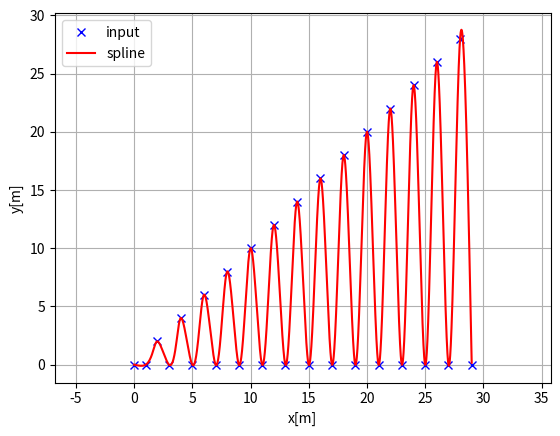
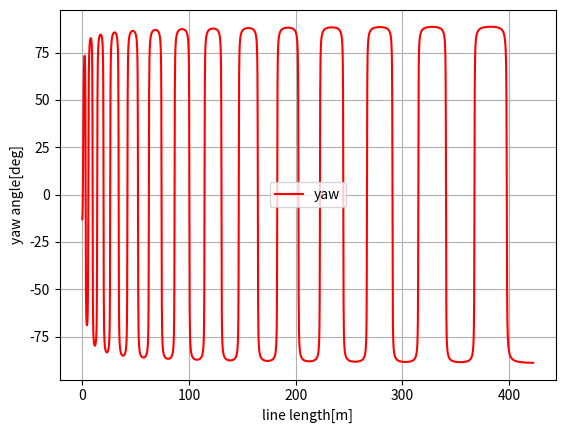
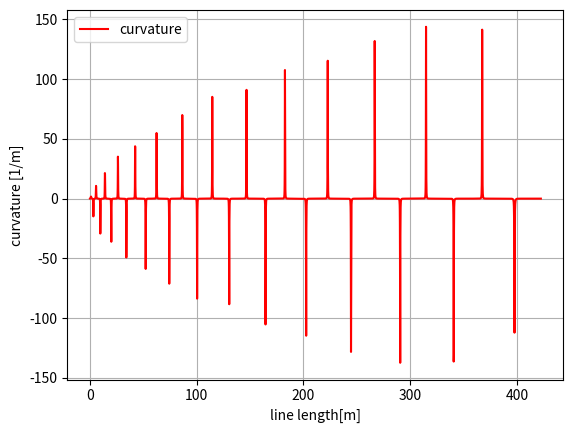

Write Python code to recreate these figures, in order.
"""
Cubic spline planner
[redacted]
Source: https://github.com/AtsushiSakai/PythonRobotics/blob/master/PathPlanning/CubicSpline/cubic_spline_planner.py
"""
import math
import numpy as np
import bisect


class Spline:
    """
    Cubic Spline class
    """

    def __init__(self, x, y):
        self.b, self.c, self.d, self.w = [], [], [], []

        self.x = x
        self.y = y

        self.eps = np.finfo(float).eps

        self.nx = len(x)  # dimension of x
        h = np.diff(x)

        # calc coefficient c
        self.a = [iy for iy in y]

        # calc coefficient c
        A = self.__calc_A(h)
        B = self.__calc_B(h)
        self.c = np.linalg.solve(A, B)
        #  print(self.c1)

        # calc spline coefficient b and d
        for i in range(self.nx - 1):
            self.d.append((self.c[i + 1] - self.c[i]) / (3.0 * h[i] + self.eps))
            tb = (self.a[i + 1] - self.a[i]) / (h[i] + self.eps) - h[i] * \
                (self.c[i + 1] + 2.0 * self.c[i]) / 3.0
            self.b.append(tb)

    def calc(self, t):
        """
        Calc position
        if t is outside of the input x, return None
        """

        if t < self.x[0]:
            return None
        elif t > self.x[-1]:
            return None

        i = self.__search_index(t)
        dx = t - self.x[i]
        result = self.a[i] + self.b[i] * dx + \
            self.c[i] * dx ** 2.0 + self.d[i] * dx ** 3.0

        return result

    def calcd(self, t):
        """
        Calc first derivative
        if t is outside of the input x, return None
        """

        if t < self.x[0]:
            return None
        elif t > self.x[-1]:
            return None

        i = self.__search_index(t)
        dx = t - self.x[i]
        result = self.b[i] + 2.0 * self.c[i] * dx + 3.0 * self.d[i] * dx ** 2.0
        return result

    def calcdd(self, t):
        """
        Calc second derivative
        """

        if t < self.x[0]:
            return None
        elif t > self.x[-1]:
            return None

        i = self.__search_index(t)
        dx = t - self.x[i]
        result = 2.0 * self.c[i] + 6.0 * self.d[i] * dx
        return result

    def __search_index(self, x):
        """
        search data segment index
        """
        return bisect.bisect(self.x, x) - 1

    def __calc_A(self, h):
        """
        calc matrix A for spline coefficient c
        """
        A = np.zeros((self.nx, self.nx))
        A[0, 0] = 1.0
        for i in range(self.nx - 1):
            if i != (self.nx - 2):
                A[i + 1, i + 1] = 2.0 * (h[i] + h[i + 1])
            A[i + 1, i] = h[i]
            A[i, i + 1] = h[i]

        A[0, 1] = 0.0
        A[self.nx - 1, self.nx - 2] = 0.0
        A[self.nx - 1, self.nx - 1] = 1.0
        #  print(A)
        return A

    def __calc_B(self, h):
        """
        calc matrix B for spline coefficient c
        """
        B = np.zeros(self.nx)
        for i in range(self.nx - 2):
            B[i + 1] = 3.0 * (self.a[i + 2] - self.a[i + 1]) / (h[i + 1] + self.eps) \
                       - 3.0 * (self.a[i + 1] - self.a[i]) / (h[i] + self.eps)
        return B


class Spline2D:
    """
    2D Cubic Spline class
    """

    def __init__(self, x, y, resolution=0.1):
        self.s = self.__calc_s(x, y)
        self.sx = Spline(self.s, x)
        self.sy = Spline(self.s, y)

        self.s_fine = np.arange(0, self.s[-1], resolution)
        xy = np.array([self.calc_global_position_online(s_i) for s_i in self.s_fine])

        self.x_fine = xy[:, 0]
        self.y_fine = xy[:, 1]

    def __calc_s(self, x, y):
        dx = np.diff(x)
        dy = np.diff(y)
        self.ds = np.hypot(dx, dy)
        s = [0]
        s.extend(np.cumsum(self.ds))
        return s

    def calc_global_position_online(self, s):
        """
        calc global position of points on the line, s: float
        return: x: float; y: float; the global coordinate of given s on the spline
        """
        x = self.sx.calc(s)
        y = self.sy.calc(s)

        return x, y

    def calc_global_position_offline(self, s, d):
        """
        calc global position of points in the frenet coordinate w.r.t. the line.
        s: float, longitudinal; d: float, lateral;
        return: x, float; y, float;
        """
        s_x = self.sx.calc(s)
        s_y = self.sy.calc(s)

        theta = math.atan2(self.sy.calcd(s), self.sx.calcd(s))
        x = s_x - math.sin(theta) * d
        y = s_y + math.cos(theta) * d
        return x, y

    def calc_frenet_position(self, x, y):
        """
        cal the frenet position of given global coordinate (x, y)
        return s: the longitudinal; d: the lateral
        """
        # find nearst x, y
        diff = np.hypot(self.x_fine - x, self.y_fine - y)
        idx = np.argmin(diff)
        [x_s, y_s] = self.x_fine[idx], self.y_fine[idx]
        s = self.s_fine[idx]

        # compute theta
        theta = math.atan2(self.sy.calcd(s), self.sx.calcd(s))
        d_x, d_y = x - x_s, y - y_s
        cross_rd_nd = math.cos(theta) * d_y - math.sin(theta) * d_x
        d = math.copysign(np.hypot(d_x, d_y), cross_rd_nd)
        return s, d

    def calc_curvature(self, s):
        """
        calc curvature
        """
        dx = self.sx.calcd(s)
        ddx = self.sx.calcdd(s)
        dy = self.sy.calcd(s)
        ddy = self.sy.calcdd(s)
        k = (ddy * dx - ddx * dy) / ((dx ** 2 + dy ** 2)**(3 / 2))
        return k

    def calc_yaw(self, s):
        """
        calc yaw
        """
        dx = self.sx.calcd(s)
        dy = self.sy.calcd(s)
        yaw = math.atan2(dy, dx)
        return yaw


def calc_spline_course(x, y, ds=0.1):
    sp = Spline2D(x, y)
    s = list(np.arange(0, sp.s[-1], ds))

    rx, ry, ryaw, rk = [], [], [], []
    for i_s in s:
        ix, iy = sp.calc_global_position_online(i_s)
        rx.append(ix)
        ry.append(iy)
        ryaw.append(sp.calc_yaw(i_s))
        rk.append(sp.calc_curvature(i_s))

    return rx, ry, ryaw, rk, s


def main():  # pragma: no cover
    print("Spline 2D test")
    import matplotlib.pyplot as plt
    # x = [-2.5, 0.0, 2.5, 5.0, 7.5, 3.0, -1.0]
    # y = [0.7, -6, 5, 6.5, 0.0, 5.0, -2.0]
    x = [float(i) for i in range(30)]
    y = [float(0.0) for i in range(30)]
    for i in range(len(y)):
        if i % 2 == 0.0:
            y[i] = float(i)

    ds = 0.1  # [m] distance of each intepolated points

    sp = Spline2D(x, y)
    s = np.arange(0, sp.s[-1], ds)

    rx, ry, ryaw, rk = [], [], [], []
    for i_s in s:
        ix, iy = sp.calc_global_position_online(i_s)
        rx.append(ix)
        ry.append(iy)
        ryaw.append(sp.calc_yaw(i_s))
        rk.append(sp.calc_curvature(i_s))

    plt.subplots(1)
    plt.plot(x, y, "xb", label="input")
    plt.plot(rx, ry, "-r", label="spline")
    plt.grid(True)
    plt.axis("equal")
    plt.xlabel("x[m]")
    plt.ylabel("y[m]")
    plt.legend()

    plt.subplots(1)
    plt.plot(s, [np.rad2deg(iyaw) for iyaw in ryaw], "-r", label="yaw")
    plt.grid(True)
    plt.legend()
    plt.xlabel("line length[m]")
    plt.ylabel("yaw angle[deg]")

    plt.subplots(1)
    plt.plot(s, rk, "-r", label="curvature")
    plt.grid(True)
    plt.legend()
    plt.xlabel("line length[m]")
    plt.ylabel("curvature [1/m]")

    plt.show()


if __name__ == '__main__':
    main()
